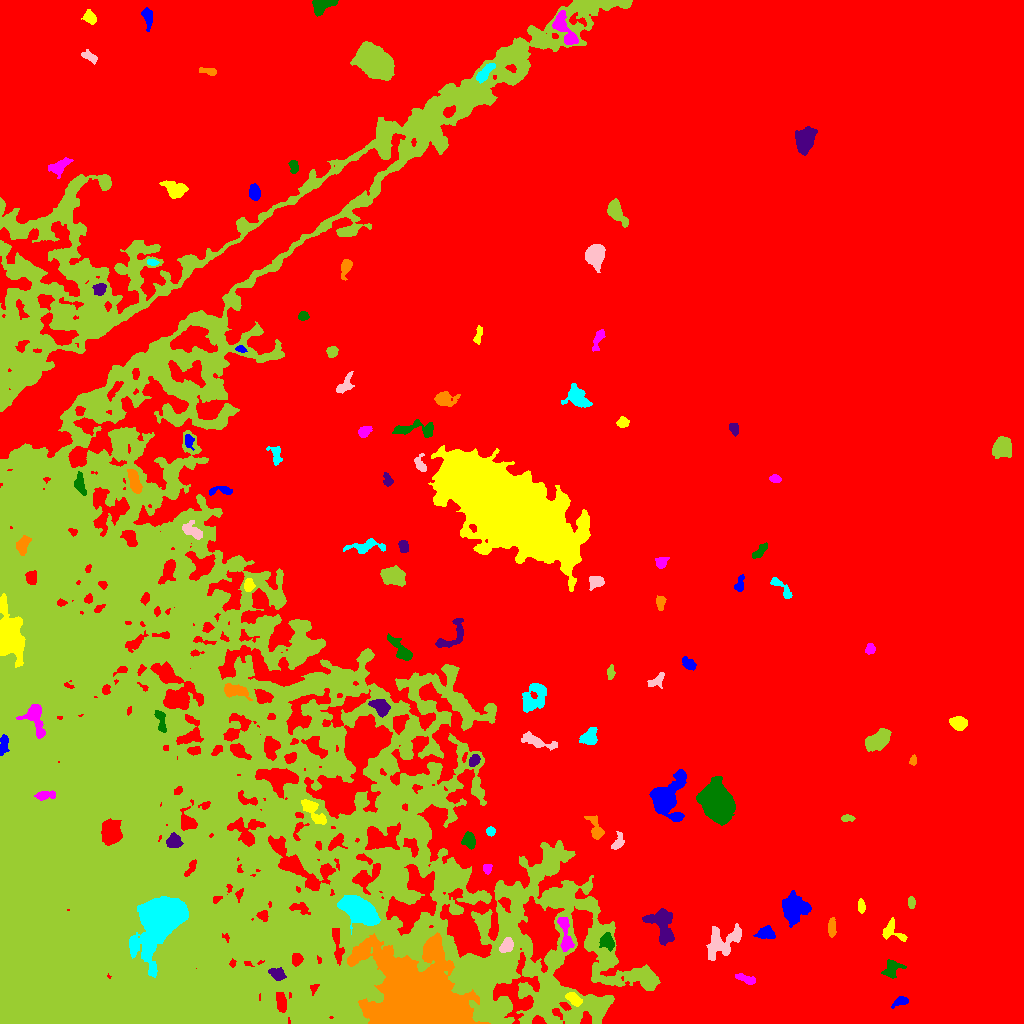

Source data for this figure (header and first rows):
ID, X, Y, A, B, theta, total_flux, mu_max, mu_median, mu_mean, R_fwhm, R_e, R10, R90, x_start, x_end, y_start, y_end, area, greylevel
0, 572.6, 545.2, 318.5, 223.8, -0.8805, 17725737, 44.0, 24.0, 23.34, 389.9, 306.6, 128.1, 444.1, 0, 1023, 0, 1023, 759339, 23.34
1, 900.6, 22.09, 4.232, 2.06, 0.3952, 418.0, 7.0, 3.0, 3.266, 4.406, 3.523, 1.382, 5.47, 891, 908, 15, 27, 128, 35.27
2, 573.6, 24.81, 3.825, 2.311, -0.7349, 688.0, 9.0, 4.0, 4.12, 4.72, 3.785, 1.493, 6.05, 565, 582, 17, 31, 167, 42.12
3, 745.6, 44.44, 5.4, 1.869, -0.344, 515.0, 6.0, 3.0, 3.411, 5.754, 3.949, 1.596, 5.997, 735, 755, 39, 50, 151, 37.41
4, 892.1, 53.76, 5.194, 4.094, 0.8118, 665.0, 8.0, 3.0, 2.782, 3.989, 4.853, 1.693, 7.653, 881, 906, 45, 64, 239, 35.78
5, 277.3, 49.56, 3.783, 2.593, -0.3819, 610.0, 8.0, 3.0, 3.547, 5.14, 3.949, 1.596, 6.206, 268, 286, 43, 56, 172, 49.55
6, 417.4, 22.88, 25.67, 19.85, -0.4543, 108278, 62.0, 10.0, 15.75, 18.63, 20.94, 8.019, 38.83, 347, 490, 0, 91, 6874, 54.75
7, 162.4, 105.9, 13.62, 8.772, 0.9978, 40114, 86.0, 8.0, 17.37, 9.805, 10.43, 3.909, 19.71, 129, 188, 46, 127, 2310, 68.37
8, 506.2, 77.7, 3.922, 2.615, 0.9137, 737.0, 10.0, 4.0, 4.26, 5.109, 4.029, 1.596, 6.18, 499, 513, 71, 86, 173, 51.26
9, 248.4, 86.48, 4.251, 1.691, 1.561, 635.0, 12.0, 4.5, 4.885, 3.989, 3.385, 1.262, 5.382, 245, 252, 74, 94, 130, 52.88
10, 1000, 102.5, 11.46, 7.843, 1.527, 31894, 58.0, 12.0, 17.05, 11.27, 11.21, 4.334, 19.17, 979, 1023, 67, 134, 1871, 48.05
11, 765.9, 90.41, 4.25, 2.897, -0.03872, 1012, 13.0, 4.0, 5.01, 4.652, 4.297, 1.693, 6.794, 753, 775, 85, 98, 202, 38.01
12, 891.8, 92.76, 6.394, 4.467, -0.6498, 790.0, 8.0, 3.0, 3.292, 5.781, 4.478, 1.784, 7.092, 882, 907, 82, 106, 240, 36.29
13, 565.6, 86.16, 10.38, 2.846, -1.425, 784.0, 8.0, 2.0, 2.537, 4.82, 5.14, 1.871, 8.349, 557, 574, 72, 106, 309, 41.54
14, 608.1, 81.46, 4.025, 3.08, -1.019, 468.0, 7.0, 2.0, 2.317, 3.868, 3.868, 1.493, 6.604, 599, 614, 72, 91, 202, 40.32
15, 661.9, 99.42, 9.643, 5.751, -1.239, 3443, 16.0, 6.0, 5.896, 6.531, 7.674, 2.821, 11.91, 642, 674, 78, 115, 584, 39.9
16, 831.7, 95.16, 4.404, 1.762, 1.513, 686.0, 13.0, 4.0, 4.831, 3.568, 3.478, 1.262, 5.585, 828, 836, 86, 106, 142, 37.83
17, 359.1, 113.5, 9.024, 4.668, -0.5655, 13632, 42.0, 13.5, 15.6, 9.356, 8.156, 3.241, 13.22, 337, 380, 89, 128, 874, 62.6
18, 723, 81.54, 11.47, 6.159, 0.6399, 3206, 12.0, 5.0, 5.017, 8.74, 8.253, 3.192, 12.63, 706, 741, 63, 100, 639, 39.02
19, 911.3, 121.1, 2.768, 1.53, -1.466, 441.0, 12.0, 5.0, 5.188, 3.478, 2.646, 0.9772, 4.146, 908, 915, 115, 127, 85, 38.19
20, 935.4, 122.9, 2.673, 1.661, -1.554, 466.0, 13.0, 5.5, 5.974, 3.141, 2.646, 0.9772, 4.297, 932, 939, 116, 128, 78, 37.97
21, 794, 115.5, 6.535, 6.325, 0.1871, 3433, 14.0, 5.0, 5.528, 8.5, 7.269, 2.877, 11.62, 782, 811, 96, 133, 621, 37.53
22, 861.1, 117.2, 3.443, 1.637, -1.485, 457.0, 9.0, 5.0, 4.711, 4.068, 3.141, 1.262, 4.754, 858, 865, 110, 125, 97, 36.71
23, 487.3, 154.9, 2.567, 1.957, 1.391, 296.0, 7.0, 4.0, 3.524, 3.742, 2.877, 1.128, 4.37, 483, 492, 149, 159, 84, 41.52
24, 469.2, 183.4, 3.644, 2.796, -1.242, 707.0, 9.0, 4.0, 3.781, 4.951, 4.029, 1.596, 6.18, 461, 475, 174, 192, 187, 40.78
25, 173.2, 182.5, 3.872, 3.508, 1.195, 618.0, 7.0, 3.0, 3.219, 5.015, 4.406, 1.693, 6.864, 166, 183, 176, 191, 192, 49.22
26, 595.3, 195.1, 7.412, 2.932, -1.203, 735.0, 7.0, 3.0, 3.21, 5.293, 4.652, 1.871, 7.378, 584, 604, 184, 208, 229, 37.21
27, 490.5, 192.1, 2.123, 2.082, 0.1136, 283.0, 8.0, 4.0, 3.582, 3.568, 2.706, 0.9772, 4.26, 486, 495, 187, 197, 79, 39.58
28, 617.6, 180.4, 4.325, 2.367, 1.094, 366.0, 6.0, 2.0, 2.524, 4.37, 3.385, 1.382, 5.642, 611, 624, 174, 192, 145, 36.52
29, 847.2, 205.3, 3.344, 1.506, 0.03024, 295.0, 7.0, 3.5, 3.43, 3.7, 2.821, 1.128, 4.334, 841, 855, 202, 209, 86, 35.43
30, 111.4, 190.9, 5.091, 4.298, -1.485, 3589, 21.0, 6.0, 7.836, 6.887, 5.89, 2.326, 9.575, 101, 122, 178, 205, 458, 58.84
31, 666.1, 224.9, 10.5, 7.554, 1.234, 8708, 29.0, 6.0, 9.118, 8.098, 8.176, 3.141, 14.41, 649, 686, 202, 254, 955, 41.12
32, 313.2, 212.1, 8.91, 3.05, -0.844, 930.0, 7.0, 3.0, 2.915, 5.754, 5.698, 2.185, 8.795, 301, 326, 199, 224, 319, 41.92
33, 45.17, 227.9, 5.346, 1.987, 0.0932, 403.0, 6.0, 2.0, 2.535, 4.853, 3.656, 1.382, 5.836, 34, 55, 223, 233, 159, 51.53
34, 716.1, 220.6, 7.719, 6.164, -1.015, 26339, 84.0, 13.0, 21.75, 8.425, 8.311, 3.192, 14.57, 696, 735, 198, 247, 1211, 54.75
35, 474.1, 262.9, 3.085, 2.209, 0.8511, 420.0, 8.0, 3.0, 3.59, 4.184, 3.338, 1.262, 5.262, 469, 480, 257, 269, 117, 40.59
36, 912.9, 262.7, 2.231, 1.532, 1.278, 210.0, 8.0, 3.0, 3.134, 2.985, 2.257, 0.7979, 3.7, 909, 916, 258, 269, 67, 36.13
37, 589, 286, 4.224, 3.566, 0.7094, 1282, 13.0, 4.5, 5.342, 4.853, 4.618, 1.784, 7.442, 579, 597, 279, 296, 240, 38.34
38, 537, 282.1, 10.27, 2.605, -0.2817, 1088, 8.0, 4.0, 3.726, 6.956, 5.499, 2.111, 8.519, 521, 557, 273, 292, 292, 38.73
39, 876.7, 282.4, 5.914, 3.59, 0.5739, 2891, 19.0, 6.0, 6.883, 6.129, 5.726, 2.185, 9.39, 865, 891, 272, 295, 420, 38.88
40, 633.7, 288.7, 3.691, 2.673, 0.3943, 920.0, 12.0, 5.0, 5.169, 5.046, 4.029, 1.493, 6.308, 625, 642, 283, 296, 178, 37.17
41, 3.737, 277.9, 5.426, 2.046, 1.424, 510.0, 8.0, 3.0, 3.269, 4.37, 3.742, 1.382, 6.024, 0, 9, 268, 289, 156, 53.27
42, 958.1, 300.6, 3.923, 2.933, -0.1954, 1591, 17.0, 7.0, 7.435, 5.262, 4.37, 1.693, 6.887, 949, 967, 293, 307, 214, 39.43
43, 34.84, 306.6, 8.804, 4.569, -1.286, 1708, 12.0, 3.0, 4.217, 5.67, 5.781, 2.185, 9.788, 16, 45, 285, 319, 405, 54.22
44, 161, 303.4, 6.365, 2.135, -1.378, 470.0, 8.0, 2.0, 2.717, 3.989, 3.909, 1.382, 6.283, 154, 166, 291, 313, 173, 48.72
45, 378.4, 317.7, 4.919, 2.83, -0.6621, 509.0, 8.0, 2.0, 1.996, 3.613, 4.26, 1.493, 6.933, 368, 390, 306, 324, 255, 42
46, 234.4, 332.6, 6.724, 2.801, -0.1648, 773.0, 8.0, 2.0, 2.771, 5.47, 4.918, 1.784, 7.777, 224, 252, 323, 340, 279, 43.77
47, 533, 325, 8.355, 5.141, 0.9315, 1799, 10.0, 3.0, 3.627, 6.864, 6.699, 2.523, 10.73, 522, 546, 311, 340, 496, 38.63
48, 656.8, 342.9, 4.923, 2.582, 0.644, 626.0, 8.0, 4.0, 4.039, 5.382, 4.107, 1.596, 6.232, 647, 664, 335, 351, 155, 35.04
49, 610.8, 350.8, 3.436, 1.773, 1.493, 359.0, 9.0, 4.0, 3.701, 2.877, 3.09, 1.128, 4.82, 607, 615, 344, 359, 97, 35.7
50, 565.7, 343.5, 5.143, 2.767, 1.083, 640.0, 7.0, 3.0, 3.249, 5.109, 4.297, 1.693, 6.794, 560, 575, 336, 355, 197, 37.25
51, 689, 359.8, 3.781, 2.308, -0.7268, 388.0, 7.0, 2.0, 2.676, 3.338, 3.613, 1.382, 5.754, 682, 696, 353, 367, 145, 34.68
52, 10.19, 389.3, 12.46, 5.787, -1.363, 9054, 23.0, 7.0, 8.201, 9.575, 9.424, 3.613, 15.75, 0, 25, 356, 430, 1104, 56.2
53, 870.2, 374.5, 2.486, 2.206, 1.237, 390.0, 9.0, 4.0, 3.98, 3.568, 2.985, 1.128, 4.652, 865, 875, 369, 380, 98, 35.98
54, 402.1, 372.3, 7.998, 2.777, -0.8505, 1331, 13.0, 3.0, 4.466, 4.652, 4.687, 1.784, 8.33, 387, 412, 363, 390, 298, 40.47
55, 452.1, 386.7, 10.76, 5.063, 0.8159, 754.0, 5.0, 2.0, 2.292, 6.699, 5.944, 2.326, 8.885, 435, 463, 376, 405, 329, 37.29
56, 660.5, 420.3, 3.65, 2.033, 1.53, 415.0, 8.0, 3.0, 3.458, 3.909, 3.29, 1.262, 5.352, 656, 666, 413, 428, 120, 35.46
57, 782, 435, 8.408, 2.279, -0.7835, 491.0, 6.0, 3.0, 2.668, 5.47, 4.107, 1.693, 6.433, 770, 792, 425, 446, 184, 34.67
58, 595.9, 442.3, 3.344, 2.852, 0.1526, 715.0, 8.0, 4.0, 4.206, 5.585, 3.868, 1.596, 5.917, 589, 604, 433, 447, 170, 39.21
59, 392.7, 447, 5.9, 4.029, -0.2003, 2395, 13.0, 5.0, 6.003, 7.114, 6.155, 2.459, 9.641, 380, 405, 437, 458, 399, 40
... 55 more rows
